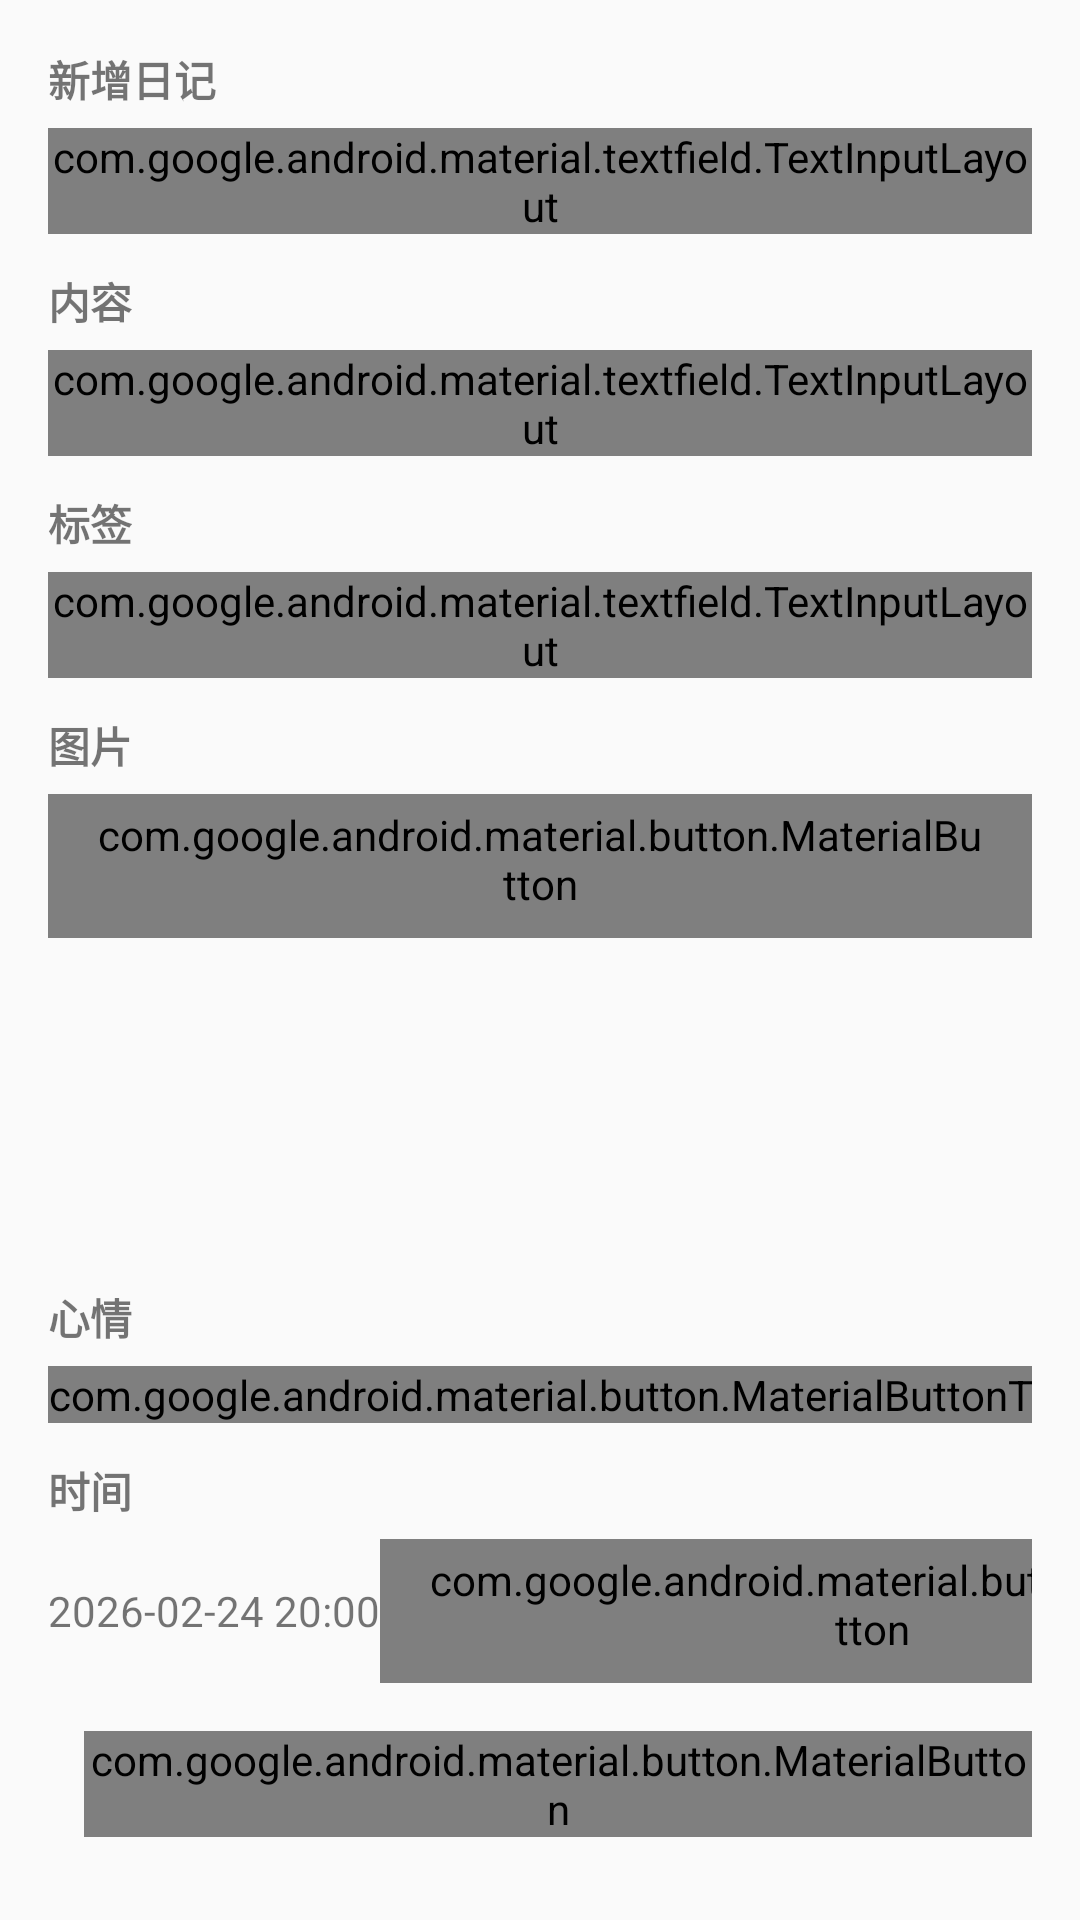

Android layout source for this screen:
<!-- AndroidManifest.xml: application theme Theme.Haimei -->
<!-- res/layout/fragment_diary_edit.xml -->
<?xml version="1.0" encoding="utf-8"?>
<ScrollView
    xmlns:android="http://schemas.android.com/apk/res/android"
    xmlns:app="http://schemas.android.com/apk/res-auto"
    android:layout_width="match_parent"
    android:layout_height="match_parent"
    android:padding="16dp">

    <LinearLayout
        android:layout_width="match_parent"
        android:layout_height="wrap_content"
        android:orientation="vertical">

        <TextView
            android:id="@+id/diary_edit_title_label"
            android:layout_width="wrap_content"
            android:layout_height="wrap_content"
            android:text="@string/diary_edit_add_title"
            android:textStyle="bold" />

        <com.google.android.material.textfield.TextInputLayout
            android:layout_width="match_parent"
            android:layout_height="wrap_content"
            android:layout_marginTop="6dp">

            <com.google.android.material.textfield.TextInputEditText
                android:id="@+id/diary_edit_title"
                android:layout_width="match_parent"
                android:layout_height="wrap_content"
                android:hint="@string/diary_edit_title_hint"
                android:inputType="text" />
        </com.google.android.material.textfield.TextInputLayout>

        <TextView
            android:id="@+id/diary_edit_content_label"
            android:layout_width="wrap_content"
            android:layout_height="wrap_content"
            android:layout_marginTop="12dp"
            android:text="@string/diary_edit_content"
            android:textStyle="bold" />

        <com.google.android.material.textfield.TextInputLayout
            android:layout_width="match_parent"
            android:layout_height="wrap_content"
            android:layout_marginTop="6dp">

            <com.google.android.material.textfield.TextInputEditText
                android:id="@+id/diary_edit_content"
                android:layout_width="match_parent"
                android:layout_height="wrap_content"
                android:hint="@string/diary_edit_content_hint"
                android:inputType="textMultiLine"
                android:minLines="5" />
        </com.google.android.material.textfield.TextInputLayout>

        <TextView
            android:id="@+id/diary_edit_tags_label"
            android:layout_width="wrap_content"
            android:layout_height="wrap_content"
            android:layout_marginTop="12dp"
            android:text="@string/diary_edit_tags"
            android:textStyle="bold" />

        <com.google.android.material.textfield.TextInputLayout
            android:layout_width="match_parent"
            android:layout_height="wrap_content"
            android:layout_marginTop="6dp">

            <com.google.android.material.textfield.TextInputEditText
                android:id="@+id/diary_edit_tags"
                android:layout_width="match_parent"
                android:layout_height="wrap_content"
                android:hint="@string/diary_edit_tags_hint"
                android:inputType="text" />
        </com.google.android.material.textfield.TextInputLayout>

        <TextView
            android:id="@+id/diary_edit_images_label"
            android:layout_width="wrap_content"
            android:layout_height="wrap_content"
            android:layout_marginTop="12dp"
            android:text="@string/diary_edit_images"
            android:textStyle="bold" />

        <com.google.android.material.button.MaterialButton
            android:id="@+id/diary_edit_pick_images"
            style="@style/Widget.MaterialComponents.Button.OutlinedButton"
            android:layout_width="wrap_content"
            android:layout_height="wrap_content"
            android:layout_marginTop="6dp"
            android:text="@string/diary_edit_pick_images" />

        <androidx.recyclerview.widget.RecyclerView
            android:id="@+id/diary_edit_images_list"
            android:layout_width="match_parent"
            android:layout_height="96dp"
            android:layout_marginTop="8dp" />

        <TextView
            android:id="@+id/diary_edit_mood_label"
            android:layout_width="wrap_content"
            android:layout_height="wrap_content"
            android:layout_marginTop="12dp"
            android:text="@string/diary_edit_mood"
            android:textStyle="bold" />

        <HorizontalScrollView
            android:layout_width="match_parent"
            android:layout_height="wrap_content"
            android:layout_marginTop="6dp"
            android:clipToPadding="false"
            android:fillViewport="true"
            android:paddingEnd="16dp"
            android:scrollbars="none">

            <com.google.android.material.button.MaterialButtonToggleGroup
                android:id="@+id/diary_edit_mood_group"
                android:layout_width="wrap_content"
                android:layout_height="wrap_content"
                app:singleSelection="true">

                <com.google.android.material.button.MaterialButton
                    android:id="@+id/diary_edit_mood_all"
                    style="@style/Widget.MaterialComponents.Button.OutlinedButton"
                    android:layout_width="wrap_content"
                    android:layout_height="wrap_content"
                    android:text="@string/diary_filter_mood_all" />

                <com.google.android.material.button.MaterialButton
                    android:id="@+id/diary_edit_mood_happy"
                    style="@style/Widget.MaterialComponents.Button.OutlinedButton"
                    android:layout_width="wrap_content"
                    android:layout_height="wrap_content"
                    android:text="@string/diary_filter_mood_happy" />

                <com.google.android.material.button.MaterialButton
                    android:id="@+id/diary_edit_mood_calm"
                    style="@style/Widget.MaterialComponents.Button.OutlinedButton"
                    android:layout_width="wrap_content"
                    android:layout_height="wrap_content"
                    android:text="@string/diary_filter_mood_calm" />

                <com.google.android.material.button.MaterialButton
                    android:id="@+id/diary_edit_mood_neutral"
                    style="@style/Widget.MaterialComponents.Button.OutlinedButton"
                    android:layout_width="wrap_content"
                    android:layout_height="wrap_content"
                    android:text="@string/diary_filter_mood_neutral" />

                <com.google.android.material.button.MaterialButton
                    android:id="@+id/diary_edit_mood_sad"
                    style="@style/Widget.MaterialComponents.Button.OutlinedButton"
                    android:layout_width="wrap_content"
                    android:layout_height="wrap_content"
                    android:text="@string/diary_filter_mood_sad" />

                <com.google.android.material.button.MaterialButton
                    android:id="@+id/diary_edit_mood_angry"
                    style="@style/Widget.MaterialComponents.Button.OutlinedButton"
                    android:layout_width="wrap_content"
                    android:layout_height="wrap_content"
                    android:text="@string/diary_filter_mood_angry" />
            </com.google.android.material.button.MaterialButtonToggleGroup>
        </HorizontalScrollView>

        <TextView
            android:id="@+id/diary_edit_time_label"
            android:layout_width="wrap_content"
            android:layout_height="wrap_content"
            android:layout_marginTop="12dp"
            android:text="@string/diary_edit_time"
            android:textStyle="bold" />

        <LinearLayout
            android:layout_width="match_parent"
            android:layout_height="wrap_content"
            android:layout_marginTop="6dp"
            android:gravity="center_vertical"
            android:orientation="horizontal">

            <TextView
                android:id="@+id/diary_edit_time_text"
                android:layout_width="0dp"
                android:layout_height="wrap_content"
                android:layout_weight="1"
                android:text="2026-02-24 20:00" />

            <com.google.android.material.button.MaterialButton
                android:id="@+id/diary_edit_time_button"
                style="@style/Widget.MaterialComponents.Button.OutlinedButton"
                android:layout_width="wrap_content"
                android:layout_height="wrap_content"
                android:text="@string/diary_edit_pick_time" />
        </LinearLayout>

        <LinearLayout
            android:layout_width="match_parent"
            android:layout_height="wrap_content"
            android:layout_marginTop="16dp"
            android:gravity="end"
            android:orientation="horizontal">

            <com.google.android.material.button.MaterialButton
                android:id="@+id/diary_edit_delete_button"
                style="@style/Widget.MaterialComponents.Button.OutlinedButton"
                android:layout_width="wrap_content"
                android:layout_height="wrap_content"
                android:text="@string/diary_edit_delete"
                android:visibility="gone" />

            <com.google.android.material.button.MaterialButton
                android:id="@+id/diary_edit_save_button"
                android:layout_width="wrap_content"
                android:layout_height="wrap_content"
                android:layout_marginStart="12dp"
                android:text="@string/diary_edit_save" />
        </LinearLayout>
    </LinearLayout>
</ScrollView>
<!-- resources referenced by this layout -->
<resources>
  <string name="diary_edit_add_title">新增日记</string>
  <string name="diary_edit_content">内容</string>
  <string name="diary_edit_content_hint">写下今天的心情或事件...</string>
  <string name="diary_edit_delete">删除</string>
  <string name="diary_edit_images">图片</string>
  <string name="diary_edit_mood">心情</string>
  <string name="diary_edit_pick_images">从相册选择</string>
  <string name="diary_edit_pick_time">选择日期</string>
  <string name="diary_edit_save">保存</string>
  <string name="diary_edit_tags">标签</string>
  <string name="diary_edit_tags_hint">例如：约会, 纪念日</string>
  <string name="diary_edit_time">时间</string>
  <string name="diary_edit_title_hint">标题（可选）</string>
  <string name="diary_filter_mood_all">全部</string>
  <string name="diary_filter_mood_angry">😤</string>
  <string name="diary_filter_mood_calm">🙂</string>
  <string name="diary_filter_mood_happy">😊</string>
  <string name="diary_filter_mood_neutral">😐</string>
  <string name="diary_filter_mood_sad">😔</string>
  <style name="Theme.Haimei" parent="android:Theme.Material.Light.NoActionBar" />
</resources>
